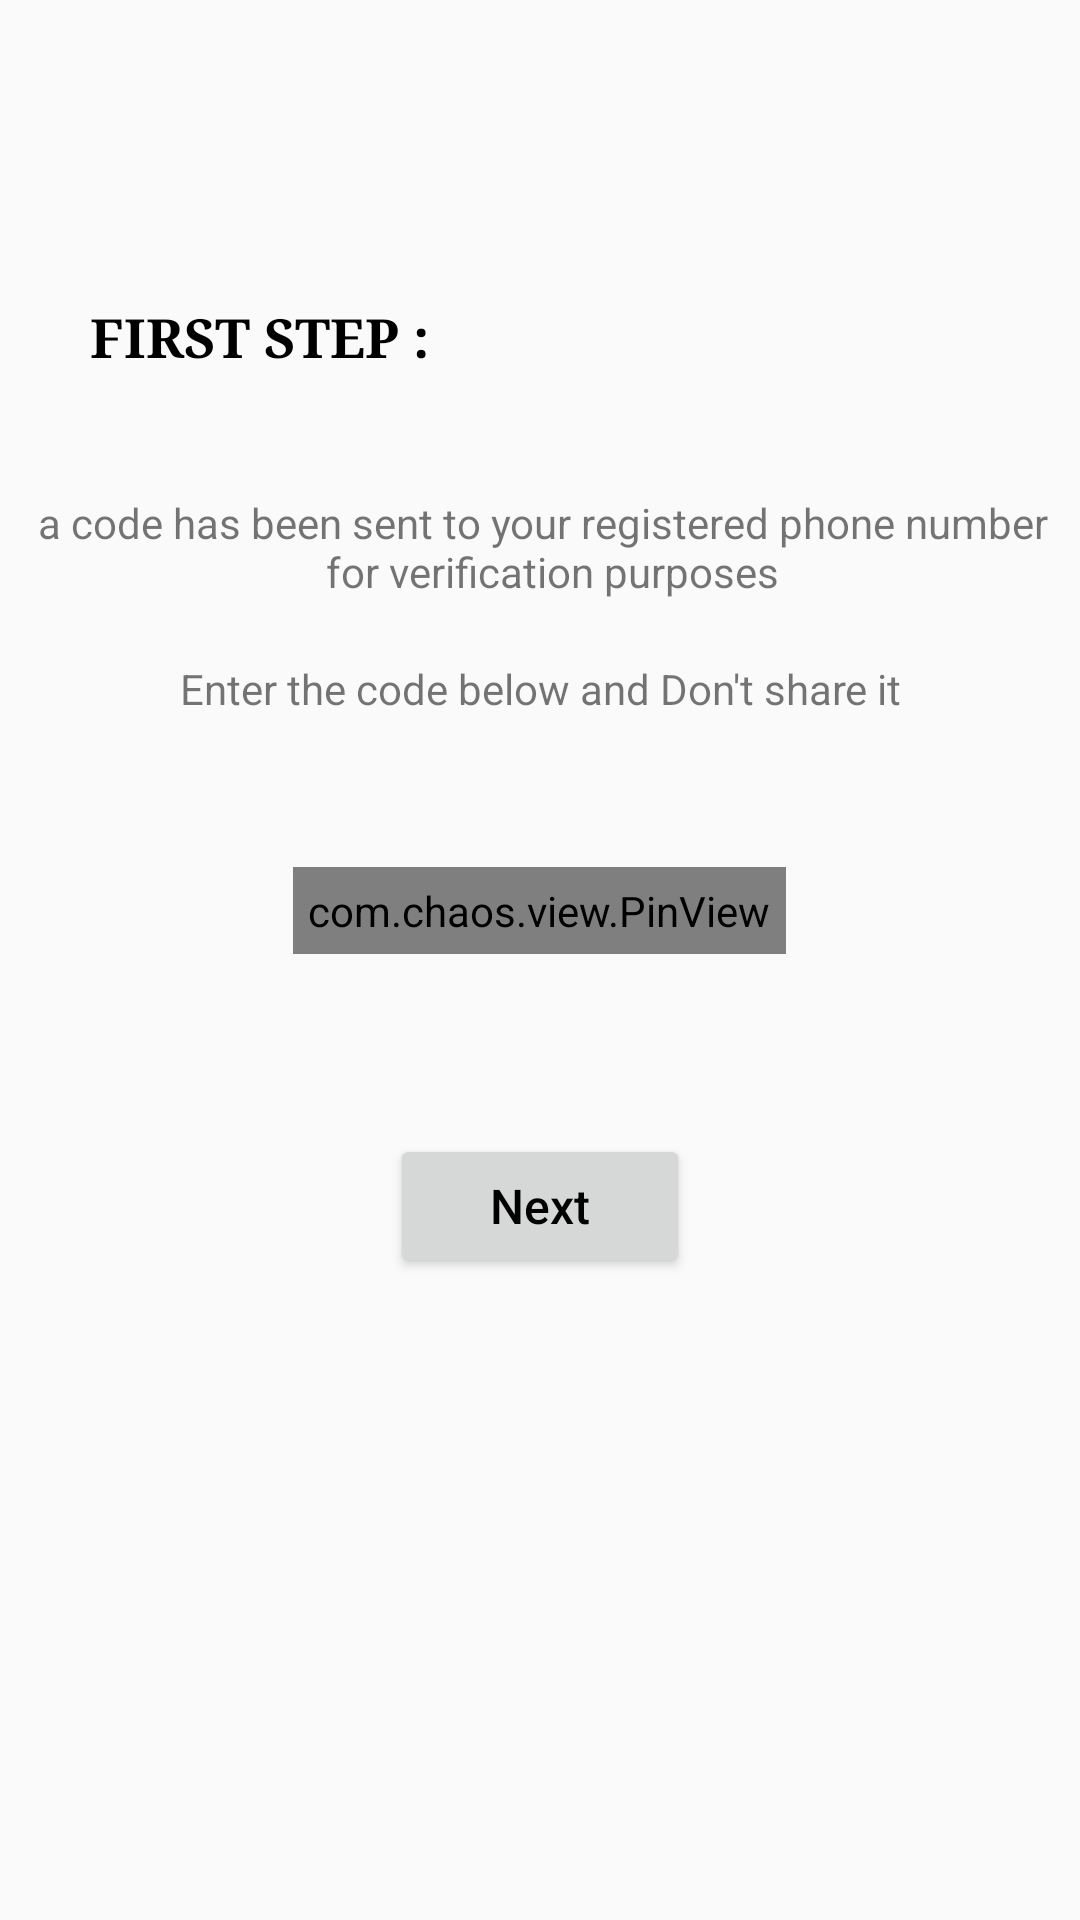

The Android layout XML behind this screen, and the referenced resources:
<!-- AndroidManifest.xml: application theme AppTheme -->
<!-- res/layout/fragment_verify_number.xml -->
<?xml version="1.0" encoding="utf-8"?>
<RelativeLayout xmlns:android="http://schemas.android.com/apk/res/android"
    android:layout_width="match_parent"
    android:layout_height="match_parent"
    xmlns:app="http://schemas.android.com/apk/res-auto"
    xmlns:tools="http://schemas.android.com/tools"
    tools:context=".Fragment.VerifyNumber">

    <TextView
        android:id="@+id/title"
        android:layout_width="wrap_content"
        android:layout_height="wrap_content"
        android:layout_alignParentStart="true"
        android:layout_marginStart="30dp"
        android:text="@string/first_step"
        android:textAllCaps="true"
        android:textStyle="bold"
        android:textSize="18sp"
        android:fontFamily="serif"
        android:textColor="@android:color/black"
        android:layout_marginBottom="40dp"
        android:layout_marginTop="100dp"
        />
    <TextView
        android:id="@+id/txt1"
        android:layout_width="match_parent"
        android:layout_height="wrap_content"
        android:text="@string/first_step_txt"
        android:layout_below="@id/title"
        android:textSize="14sp"
        android:gravity="center"
        android:layout_marginStart="5dp"
        android:layout_marginBottom="20dp"
        />
    <TextView
        android:id="@+id/txt2"
        android:layout_width="match_parent"
        android:layout_height="wrap_content"
        android:text="@string/enter_the_code_below"
        android:layout_below="@id/txt1"
        android:gravity="center"
        android:textSize="14sp"
        android:layout_marginBottom="20dp"
        />

        <com.chaos.view.PinView
            android:id="@+id/code_text"
            style="@style/PinWidget.PinView"
            android:layout_width="wrap_content"
            android:layout_height="wrap_content"
            android:layout_below="@id/txt2"
            android:layout_centerHorizontal="true"
            android:layout_gravity="center"
            android:layout_marginTop="30dp"
            android:cursorVisible="true"
            android:hint="------"
            android:inputType="number"
            android:padding="5dp"
            android:textColor="#D7000000"
            android:textColorHint="#A9000000"
            android:textSize="18sp"
            android:textStyle="bold"
            app:cursorColor="@color/colorPrimary"
            app:cursorWidth="2dp"
            app:hideLineWhenFilled="false"
            app:itemCount="6"
            app:itemHeight="48dp"
            app:itemRadius="4dp"
            app:itemSpacing="0dp"
            app:itemWidth="48dp"
            app:lineColor="#A9000000"
            app:lineWidth="2dp"
            app:viewType="rectangle" />

    <ImageView
        android:layout_width="wrap_content"
        android:layout_height="wrap_content"
        android:src="@drawable/img_side_lock"
        android:layout_alignParentEnd="true"
        android:layout_below="@id/code_text"/>
    <Button
        android:id="@+id/verify_btn"
        android:layout_width="100dp"
        android:layout_height="wrap_content"
        android:textSize="16sp"
        android:textColor="@color/black"
        android:text="@string/next"
        android:textAllCaps="false"
        android:layout_below="@id/code_text"
        android:layout_centerHorizontal="true"
        android:layout_marginBottom="10dp"
        android:layout_marginTop="60dp"
        />

    <RelativeLayout
        android:id="@+id/progress_layout"
        android:layout_width="wrap_content"
        android:visibility="gone"
        android:layout_height="wrap_content"
        android:layout_centerInParent="true">

        <com.gmail.samehadar.iosdialog.CamomileSpinner
            android:id="@+id/progress"
            android:layout_width="50dp"
            android:layout_height="50dp"
            app:spinnerColor="#DD222222" />
    </RelativeLayout>
</RelativeLayout>
<!-- resources referenced by this layout -->
<resources>
  <color name="black">#000000</color>
  <color name="colorPrimary">#1B3CF6</color>
  <string name="enter_the_code_below">Enter the code below and Don\'t share it</string>
  <string name="first_step">First Step :</string>
  <string name="first_step_txt">a code has been sent to your registered phone number \n for verification purposes</string>
  <string name="next">Next</string>
  <style name="AppTheme" parent="Theme.AppCompat.Light.DarkActionBar">
          
          <item name="colorPrimary">@color/colorPrimary</item>
          <item name="colorAccent">@color/colorAccent</item>
          <item name="android:navigationBarColor">@color/colorPrimary</item>
          <item name="android:statusBarColor">@color/colorPrimary</item>
      </style>
  <color name="colorAccent">#9CF1F4</color>
</resources>
